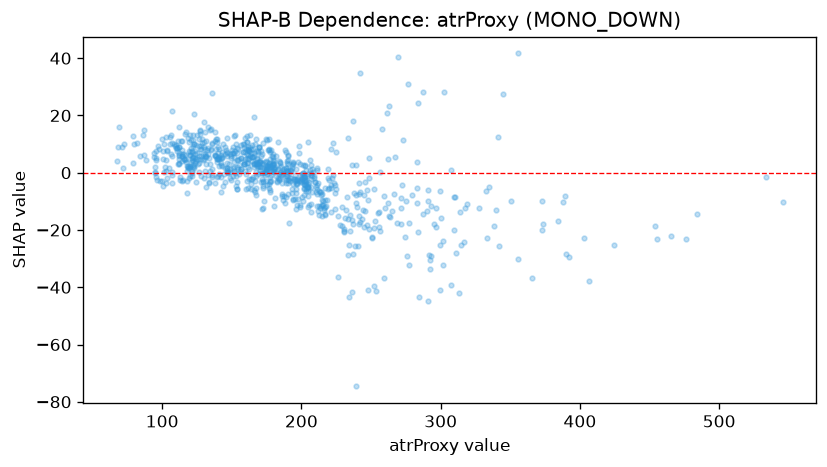

The data file committed next to this chart (first rows):
feature_value, shap_value
271.6, -17.78
135.5, 10.2
139.5, 4.76
241.4, -17.9
195.8, -4.01
216.7, -14.8
239.4, -10.51
211.1, 1.065
130.9, 6.516
146.7, 6.979
111.8, 9.137
186.5, -0.133
223.4, -3.652
219.4, -1.959
146.6, 5.683
156.8, 5.073
188.9, 1.106
301.6, -23.78
123.9, 5.173
149.1, 5.66
154.4, 8.209
122.9, 10.08
148.4, 6.693
252.4, -5.741
174.4, 1.174
137.9, 5.996
129.9, 4.653
124.8, 13.2
151.9, 3.824
238.8, -25.59
179.1, 0.5221
110.6, 7.522
120.1, 2.267
239.1, -7.686
262.4, -10.54
153.5, 6.726
143.3, 7.257
157.8, 7.353
123.8, 3.515
142.0, 5.065
134.0, 15.07
124.9, 6.866
110.5, 8.659
242.3, -17.13
112.3, 3.194
192.1, 0.8665
204.3, -5.092
110.6, 8.772
154.2, 4.597
112.1, 9.053
113.9, 5.946
126.1, 11.92
127.6, 8.192
245.6, -3.354
262.3, 4.738
275.6, -29.03
129.9, 8.901
153.9, 2.128
189.7, 0.6196
140.5, 5.591
... 784 more rows
